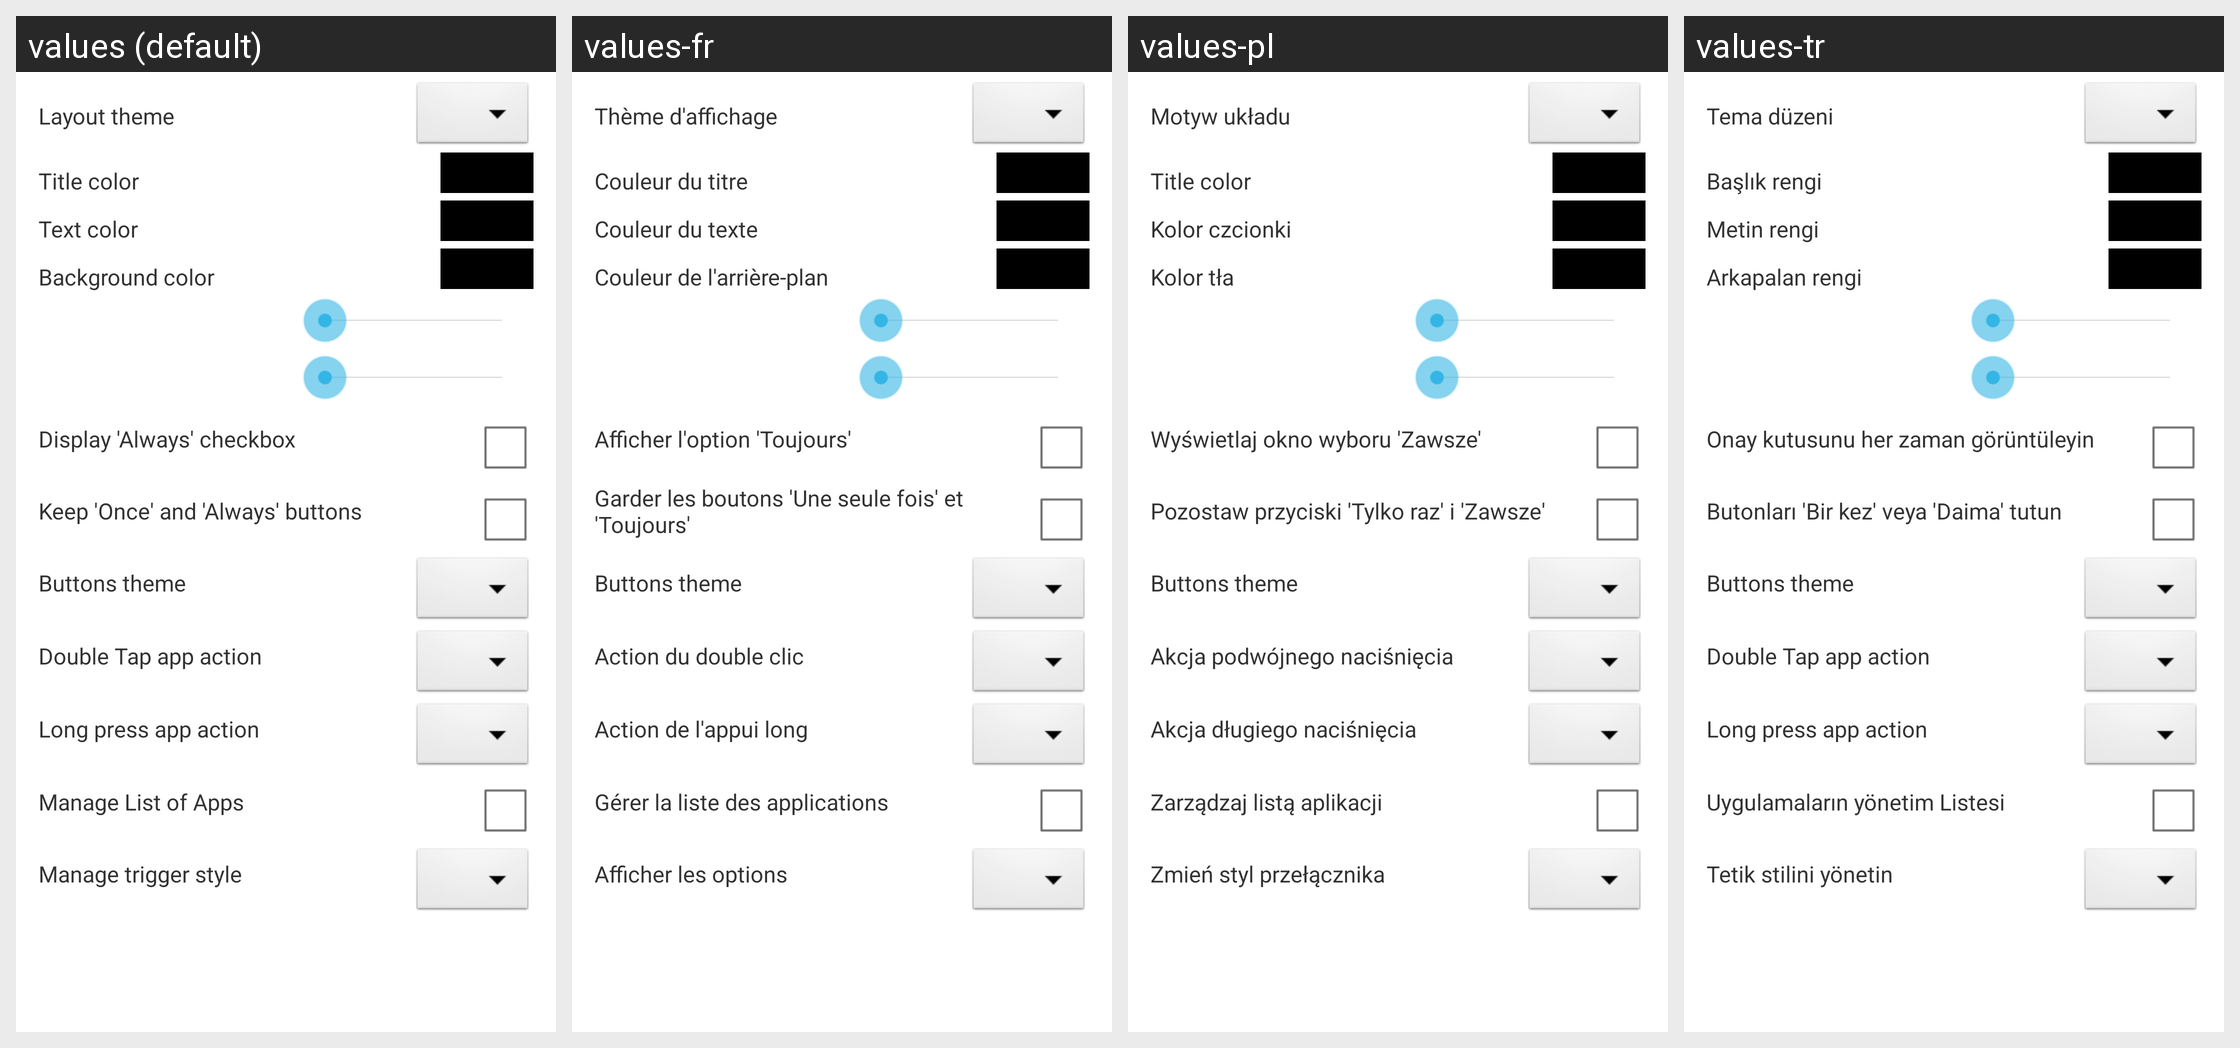

Locale-by-locale string values for the Android screen shown in this grid:
Android screen res/layout/fragment_dialog.xml rendered under 4 locales, left to right: values (default), values-fr, values-pl, values-tr. Device: Nexus 5 (rendered at 1080×1920; each locale shown at half size, 540×960, under a caption strip naming it); theme AppTheme.
Other locales in the repository, not shown: values-ar, values-cs, values-de, values-el, values-es, values-gr, values-id, values-it, values-ja, values-nl, values-ru, values-sk, values-sr, values-uk, values-vi, values-zh-rCN, values-zh-rHK, values-zh-rTW.
Strings drawn on this screen, with the default value and each locale's value (text and hints the layout hard-codes, and strings that could not be matched under every locale, appear in the picture but are not listed):

activity_main_layout_theme
  values: Layout theme
  values-fr: Thème d'affichage
  values-pl: Motyw układu
  values-tr: Tema düzeni

title_color
  values: Title color
  values-fr: Couleur du titre
  values-pl: Title color
  values-tr: Başlık rengi

text_color
  values: Text color
  values-fr: Couleur du texte
  values-pl: Kolor czcionki
  values-tr: Metin rengi

background_color
  values: Background color
  values-fr: Couleur de l'arrière-plan
  values-pl: Kolor tła
  values-tr: Arkapalan rengi

activity_main_display_always
  values: Display 'Always' checkbox
  values-fr: Afficher l'option 'Toujours'
  values-pl: Wyświetlaj okno wyboru 'Zawsze'
  values-tr: Onay kutusunu her zaman görüntüleyin

keep_bottom_buttons
  values: Keep 'Once' and 'Always' buttons
  values-fr: Garder les boutons 'Une seule fois' et 'Toujours'
  values-pl: Pozostaw przyciski 'Tylko raz' i 'Zawsze'
  values-tr: Butonları 'Bir kez' veya 'Daima' tutun

button_theme
  values: Buttons theme
  values-fr: Buttons theme
  values-pl: Buttons theme
  values-tr: Buttons theme

doubletap_action
  values: Double Tap app action
  values-fr: Action du double clic
  values-pl: Akcja podwójnego naciśnięcia
  values-tr: Double Tap app action

long_press_action
  values: Long press app action
  values-fr: Action de l'appui long
  values-pl: Akcja długiego naciśnięcia
  values-tr: Long press app action

activity_main_manage_list
  values: Manage List of Apps
  values-fr: Gérer la liste des applications
  values-pl: Zarządzaj listą aplikacji
  values-tr: Uygulamaların yönetim Listesi

manage_trigger_style
  values: Manage trigger style
  values-fr: Afficher les options
  values-pl: Zmień styl przełącznika
  values-tr: Tetik stilini yönetin
